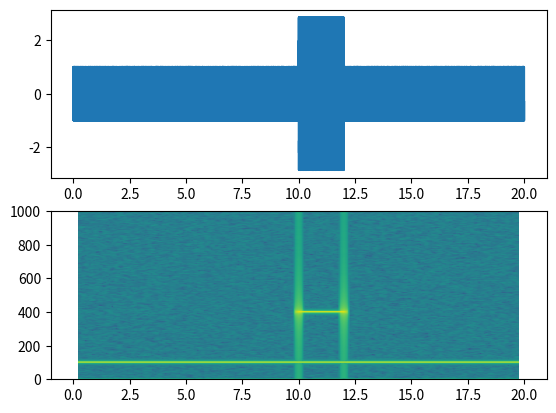

The matplotlib source for this figure:
%matplotlib inline

import matplotlib.pyplot as plt
import numpy as np

# Fixing random state for reproducibility
np.random.seed(19680801)


dt = 0.0005
t = np.arange(0.0, 20.0, dt)
s1 = np.sin(2*np.pi*100*t)
s2 = 2*np.sin(2*np.pi*400*t)

# create a transient "chirp"
mask = np.where(np.logical_and(t > 10, t < 12), 1.0, 0.0)
s2 = s2 * mask

# add some noise into the mix
nse = 0.01*np.random.random(size=len(t))

x = s1 + s2 + nse  # the signal
NFFT = 1024       # the length of the windowing segments
Fs = int(1.0/dt)  # the sampling frequency

# Pxx is the segments x freqs array of instantaneous power, freqs is
# the frequency vector, bins are the centers of the time bins in which
# the power is computed, and im is the matplotlib.image.AxesImage
# instance

ax1 = plt.subplot(211)
plt.plot(t, x)
plt.subplot(212, sharex=ax1)
Pxx, freqs, bins, im = plt.specgram(x, NFFT=NFFT, Fs=Fs, noverlap=900)
plt.show()